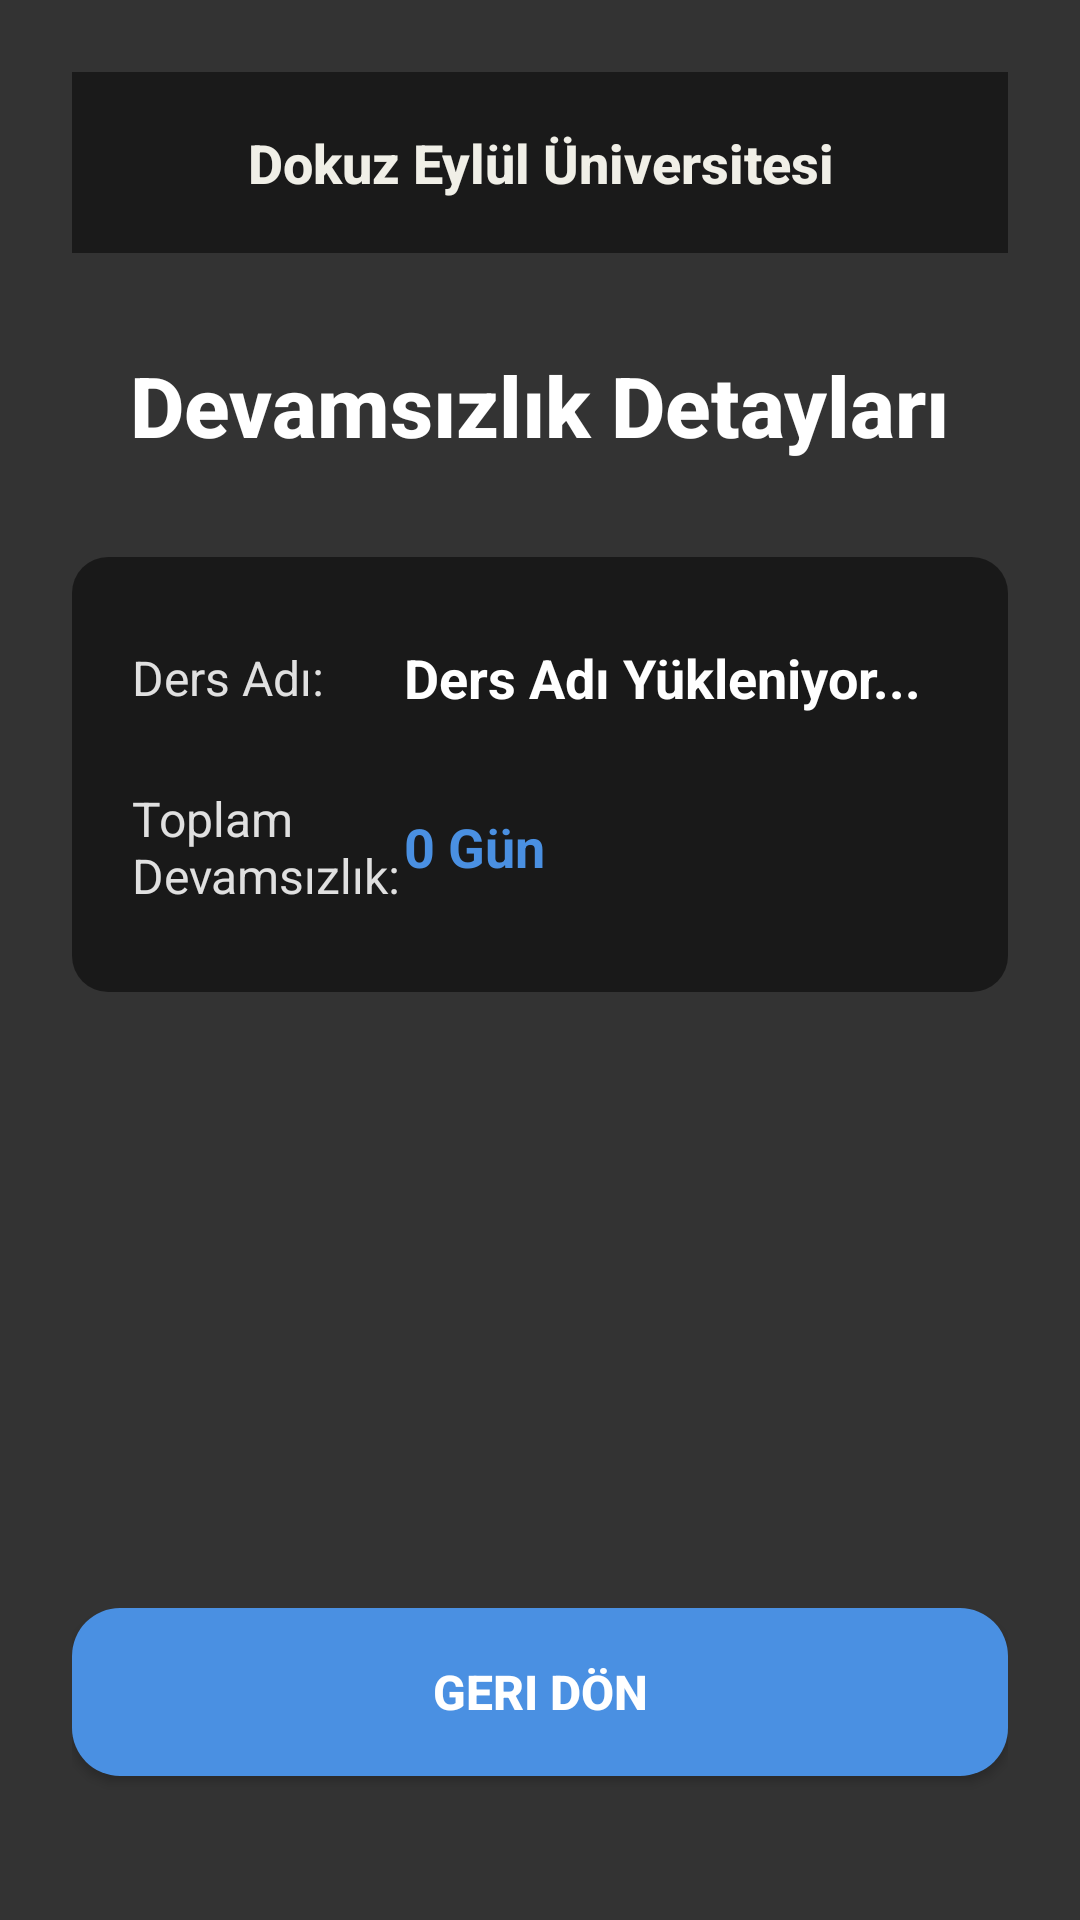

Produce the Android XML layout that renders to this screen, including the resource entries it uses.
<!-- AndroidManifest.xml: application theme Theme.Bitirme -->
<!-- res/layout/ogrdevam.xml -->
<?xml version="1.0" encoding="utf-8"?>
<androidx.constraintlayout.widget.ConstraintLayout
    xmlns:android="http://schemas.android.com/apk/res/android"
    xmlns:app="http://schemas.android.com/apk/res-auto"
    xmlns:tools="http://schemas.android.com/tools"
    android:id="@+id/main_devamsizlik"
    android:layout_width="match_parent"
    android:layout_height="match_parent"
    android:background="@color/primaryVariant"
    android:padding="24dp">

    <include
        android:id="@+id/universite_header"
        layout="@layout/component_ust_bilgi"
        app:layout_constraintTop_toTopOf="parent"
        app:layout_constraintStart_toStartOf="parent"
        app:layout_constraintEnd_toEndOf="parent" />

    <TextView
        android:id="@+id/tvScreenTitle"
        android:layout_width="wrap_content"
        android:layout_height="wrap_content"
        android:text="Devamsızlık Detayları"
        android:textSize="28sp"
        android:textColor="@color/onPrimary"
        android:textStyle="bold"
        android:fontFamily="sans-serif-medium"
        android:layout_marginTop="32dp"
        app:layout_constraintTop_toBottomOf="@id/universite_header"
        app:layout_constraintStart_toStartOf="parent"
        app:layout_constraintEnd_toEndOf="parent" />

    <LinearLayout
        android:id="@+id/infoCardLayout"
        android:layout_width="match_parent"
        android:layout_height="wrap_content"
        android:orientation="vertical"
        android:background="@drawable/rounded_card_dark"
        android:padding="20dp"
        android:layout_marginTop="32dp"
        app:layout_constraintTop_toBottomOf="@id/tvScreenTitle"
        app:layout_constraintStart_toStartOf="parent"
        app:layout_constraintEnd_toEndOf="parent">

        <LinearLayout
            android:layout_width="match_parent"
            android:layout_height="wrap_content"
            android:orientation="horizontal"
            android:gravity="center_vertical"
            android:paddingVertical="8dp">
            <TextView
                android:layout_width="0dp"
                android:layout_height="wrap_content"
                android:layout_weight="1"
                android:text="Ders Adı:"
                android:textColor="@color/tertiaryVariant"
                android:textSize="16sp" />
            <TextView
                android:id="@+id/tvDersAdi"
                android:layout_width="0dp"
                android:layout_height="wrap_content"
                android:layout_weight="2"
                android:text="Ders Adı Yükleniyor..."
                android:textColor="@color/onPrimary"
                android:textSize="18sp"
                android:textStyle="bold" />
        </LinearLayout>

        <LinearLayout
            android:layout_width="match_parent"
            android:layout_height="wrap_content"
            android:orientation="horizontal"
            android:gravity="center_vertical"
            android:paddingVertical="8dp"
            android:layout_marginTop="8dp">
            <TextView
                android:layout_width="0dp"
                android:layout_height="wrap_content"
                android:layout_weight="1"
                android:text="Toplam Devamsızlık:"
                android:textColor="@color/tertiaryVariant"
                android:textSize="16sp" />
            <TextView
                android:id="@+id/tvToplamDevamsizlik"
                android:layout_width="0dp"
                android:layout_height="wrap_content"
                android:layout_weight="2"
                android:text="0 Gün"
                android:textColor="@color/secondary"
                android:textSize="18sp"
                android:textStyle="bold" />
        </LinearLayout>

    </LinearLayout>

    <Button
        android:id="@+id/btnGeriDon"
        android:layout_width="match_parent"
        android:layout_height="56dp"
        android:text="Geri Dön"
        android:textColor="@color/onSecondary"
        android:textSize="16sp"
        android:textStyle="bold"
        android:background="@drawable/rounded_button_blue"
        android:backgroundTint="@color/secondary"
        android:layout_marginBottom="24dp"
        app:layout_constraintBottom_toBottomOf="parent"
        app:layout_constraintStart_toStartOf="parent"
        app:layout_constraintEnd_toEndOf="parent" />

</androidx.constraintlayout.widget.ConstraintLayout>
<!-- res/layout/component_ust_bilgi.xml (included above) -->
<?xml version="1.0" encoding="utf-8"?>
<TextView xmlns:android="http://schemas.android.com/apk/res/android"
    android:layout_width="match_parent"
    android:layout_height="wrap_content"
    android:background="#1A1A1A"
    android:gravity="center"
    android:paddingVertical="18dp"
    android:text="Dokuz Eylül Üniversitesi"
    android:textColor="#F0EFE7"
    android:textSize="18sp"
    android:textStyle="bold"
    android:fontFamily="sans-serif-medium" />
<!-- resources referenced by this layout -->
<resources>
  <color name="onPrimary">#FFFFFF</color>
  <color name="onSecondary">#FFFFFF</color>
  <color name="primaryVariant">#333333</color>
  <color name="secondary">#4A90E2</color>
  <color name="tertiaryVariant">#E0E0E0</color>
  <!-- drawable rounded_button_blue (drawable) -->
  <?xml version="1.0" encoding="utf-8"?>
  <shape xmlns:android="http://schemas.android.com/apk/res/android"
      android:shape="rectangle">
      <solid android:color="@color/secondary" />
      <corners android:radius="16dp" />
      <padding android:left="16dp" android:top="8dp" android:right="16dp" android:bottom="8dp" />
  </shape>
  <!-- drawable rounded_card_dark (drawable) -->
  <?xml version="1.0" encoding="utf-8"?>
  <shape xmlns:android="http://schemas.android.com/apk/res/android"
      android:shape="rectangle">
      <solid android:color="@color/transparentBlack" /> <corners android:radius="12dp" /> <padding android:left="16dp" android:top="12dp" android:right="16dp" android:bottom="12dp" />
  </shape>
  <style name="Theme.Bitirme" parent="Base.Theme.Bitirme" />
  <color name="transparentBlack">#80000000</color>
  <style name="Base.Theme.Bitirme" parent="Theme.Material3.DayNight.NoActionBar">
          <item name="colorPrimary">@color/secondary</item>
          <item name="colorOnPrimary">@color/onSecondary</item>
  
          <item name="colorSecondary">@color/secondaryVariant</item>
          <item name="colorOnSecondary">@color/onSecondary</item>
  
          <item name="android:colorBackground">@color/primaryVariant</item>
          <item name="android:textColorPrimary">@color/onPrimary</item>
          <item name="android:textColorSecondary">@color/tertiaryVariant</item>
  
          <item name="colorSurface">@color/primary</item>
          <item name="colorOnSurface">@color/onPrimary</item>
  
          <item name="colorError">@color/error</item>
          <item name="colorOnError">@color/onError</item>
      </style>
  <color name="secondaryVariant">#6DD5ED</color>
  <color name="primary">#1E1E1E</color>
  <color name="error">#FF0000</color>
  <color name="onError">#FFFFFF</color>
</resources>
